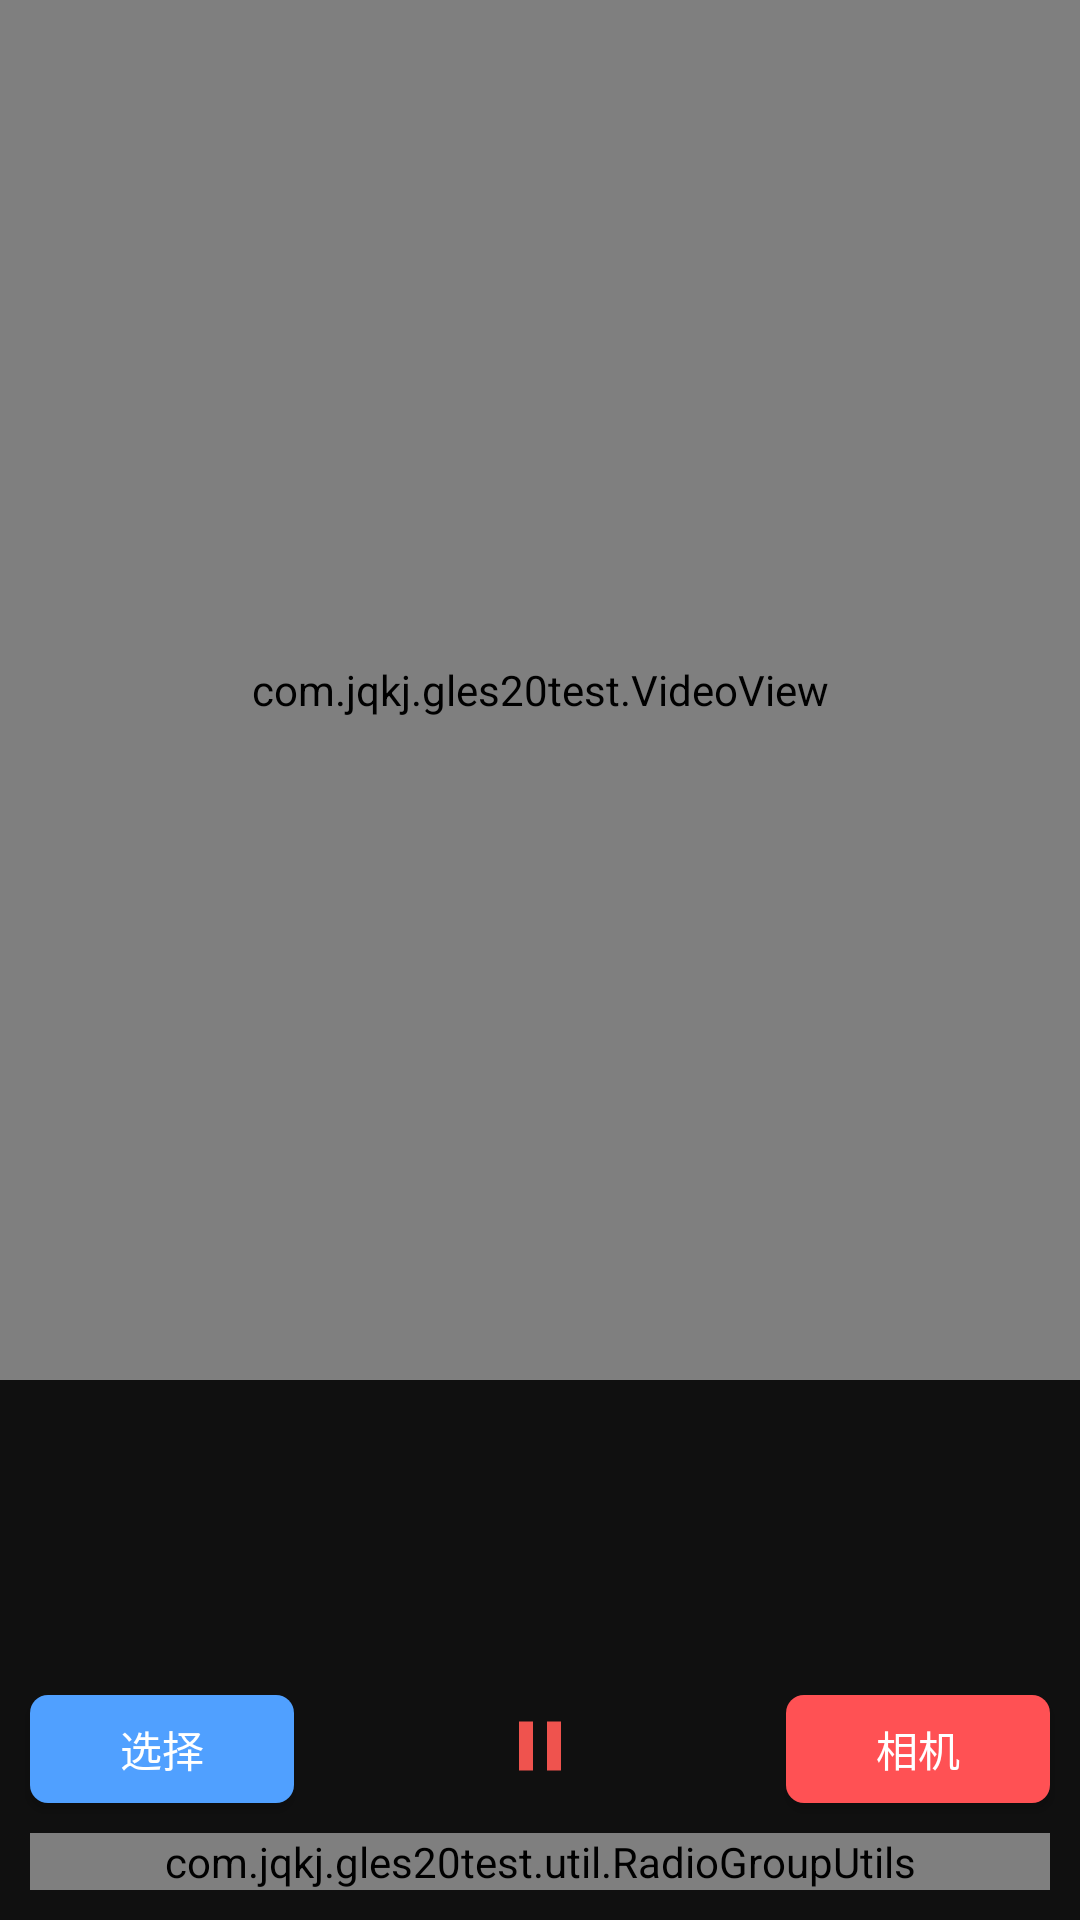

Layout XML and referenced resources for this Android screen:
<!-- AndroidManifest.xml: application theme AppTheme -->
<!-- res/layout/activity_video.xml -->
<?xml version="1.0" encoding="utf-8"?>
<androidx.constraintlayout.widget.ConstraintLayout xmlns:android="http://schemas.android.com/apk/res/android"
    xmlns:tools="http://schemas.android.com/tools"
    android:layout_width="match_parent"
    android:layout_height="match_parent"
    tools:context=".CameraActivity">

    <RelativeLayout
        android:layout_width="match_parent"
        android:layout_height="match_parent">

        <RelativeLayout
            android:id="@+id/videoContentTop"
            android:background="#1e1e1e"
            android:layout_width="match_parent"
            android:layout_height="match_parent"
            android:layout_marginBottom="180dp">

            <RelativeLayout
                android:id="@+id/videoContent"
                android:layout_width="match_parent"
                android:layout_height="match_parent">

                <com.jqkj.gles20test.VideoView
                    android:id="@+id/videoView"
                    android:layout_width="match_parent"
                    android:layout_height="match_parent"
                    android:layout_centerHorizontal="true" />

            </RelativeLayout>
        </RelativeLayout>

        <RelativeLayout
            android:id="@+id/videoContentBottom"
            android:layout_width="match_parent"
            android:layout_height="180dp"
            android:layout_alignParentBottom="true"
            android:background="#101010">

            <com.jqkj.gles20test.util.RadioGroupUtils
                android:id="@+id/radiogroup"
                android:layout_width="match_parent"
                android:layout_height="wrap_content"
                android:layout_alignParentBottom="true"
                android:layout_margin="10dp"
                android:orientation="horizontal">

                <RadioButton
                    android:id="@+id/rb0"
                    android:layout_width="wrap_content"
                    android:layout_height="wrap_content"
                    android:layout_margin="10dp"
                    android:checked="true"
                    android:text="Default"

                    android:textColor="#ffffff"></RadioButton>

                <RadioButton
                    android:id="@+id/rb2"
                    android:layout_width="wrap_content"
                    android:layout_height="wrap_content"

                    android:layout_margin="10dp"
                    android:text="双屏"

                    android:textColor="#ffffff"></RadioButton>

                <RadioButton
                    android:id="@+id/rb3"
                    android:layout_width="wrap_content"
                    android:layout_height="wrap_content"
                    android:layout_margin="10dp"
                    android:text="三屏"

                    android:textColor="#ffffff"></RadioButton>

                <RadioButton
                    android:id="@+id/rb4"
                    android:layout_width="wrap_content"
                    android:layout_height="wrap_content"
                    android:layout_margin="10dp"
                    android:text="四屏"

                    android:textColor="#ffffff"></RadioButton>

                <RadioButton
                    android:id="@+id/rb6"
                    android:layout_width="wrap_content"
                    android:layout_height="wrap_content"
                    android:layout_margin="10dp"
                    android:text="六屏"

                    android:textColor="#ffffff"></RadioButton>

                <RadioButton
                    android:id="@+id/rb9"
                    android:layout_width="wrap_content"
                    android:layout_height="wrap_content"
                    android:layout_margin="10dp"
                    android:text="九屏"

                    android:textColor="#ffffff"></RadioButton>

                <RadioButton
                    android:id="@+id/grey"
                    android:layout_width="wrap_content"
                    android:layout_height="wrap_content"
                    android:layout_margin="10dp"
                    android:text="灰色"

                    android:textColor="#ffffff"></RadioButton>

            </com.jqkj.gles20test.util.RadioGroupUtils>

            <LinearLayout
                android:layout_above="@+id/radiogroup"
                android:id="@+id/start_layout"
                android:layout_centerHorizontal="true"
                android:layout_width="wrap_content"
                android:layout_height="38dp">

                <ImageView
                    android:layout_gravity="center_vertical"
                    android:id="@+id/playVideoBtn"
                    android:layout_width="28dp"
                    android:layout_height="28dp"
                    android:src="@drawable/pausebtn"/>

            </LinearLayout>

            <Button
                android:id="@+id/go2Choose"
                android:layout_width="wrap_content"
                android:layout_height="36dp"
                android:layout_above="@+id/radiogroup"
                android:layout_marginHorizontal="10dp"
                android:background="@drawable/btn_bg_shape"
                android:text="选择"
                android:textColor="#ffffff"></Button>

            <Button
                android:layout_alignParentRight="true"
                android:id="@+id/go2camera"
                android:layout_above="@+id/radiogroup"
                android:layout_width="wrap_content"
                android:layout_height="36dp"
                android:layout_marginHorizontal="10dp"
                android:background="@drawable/btn_bg_shape1"
                android:text="相机"
                android:textColor="#ffffff"></Button>
        </RelativeLayout>

    </RelativeLayout>

</androidx.constraintlayout.widget.ConstraintLayout>
<!-- resources referenced by this layout -->
<resources>
  <!-- drawable btn_bg_shape (drawable-v24) -->
  <?xml version="1.0" encoding="UTF-8"?>
  <shape xmlns:android="http://schemas.android.com/apk/res/android" android:shape="rectangle">
  
      <size android:width="36dp" android:height="36dp" />
      <solid android:color="#50A0FF" />
  
      <corners
          android:radius="6dp" />
  
  </shape>
  <!-- drawable btn_bg_shape1 (drawable-v24) -->
  <?xml version="1.0" encoding="UTF-8"?>
  <shape xmlns:android="http://schemas.android.com/apk/res/android" android:shape="rectangle">
  
      <size android:width="36dp" android:height="36dp" />
      <solid android:color="#ff5154" />
  
      <corners
          android:radius="6dp" />
  
  </shape>
  <!-- drawable pausebtn (drawable) -->
  <vector xmlns:android="http://schemas.android.com/apk/res/android"
      android:width="24dp"
      android:height="24dp"
      android:tint="#EF534E"
      android:viewportWidth="24.0"
      android:viewportHeight="24.0">
      <path
          android:fillColor="#FF000000"
          android:pathData="M6,19h4L10,5L6,5v14zM14,5v14h4L18,5h-4z" />
  </vector>
  <style name="AppTheme" parent="Theme.AppCompat.Light.DarkActionBar">
          <item name="android:windowNoTitle">true</item>
          <item name="android:windowFullscreen">true</item>
      </style>
</resources>
